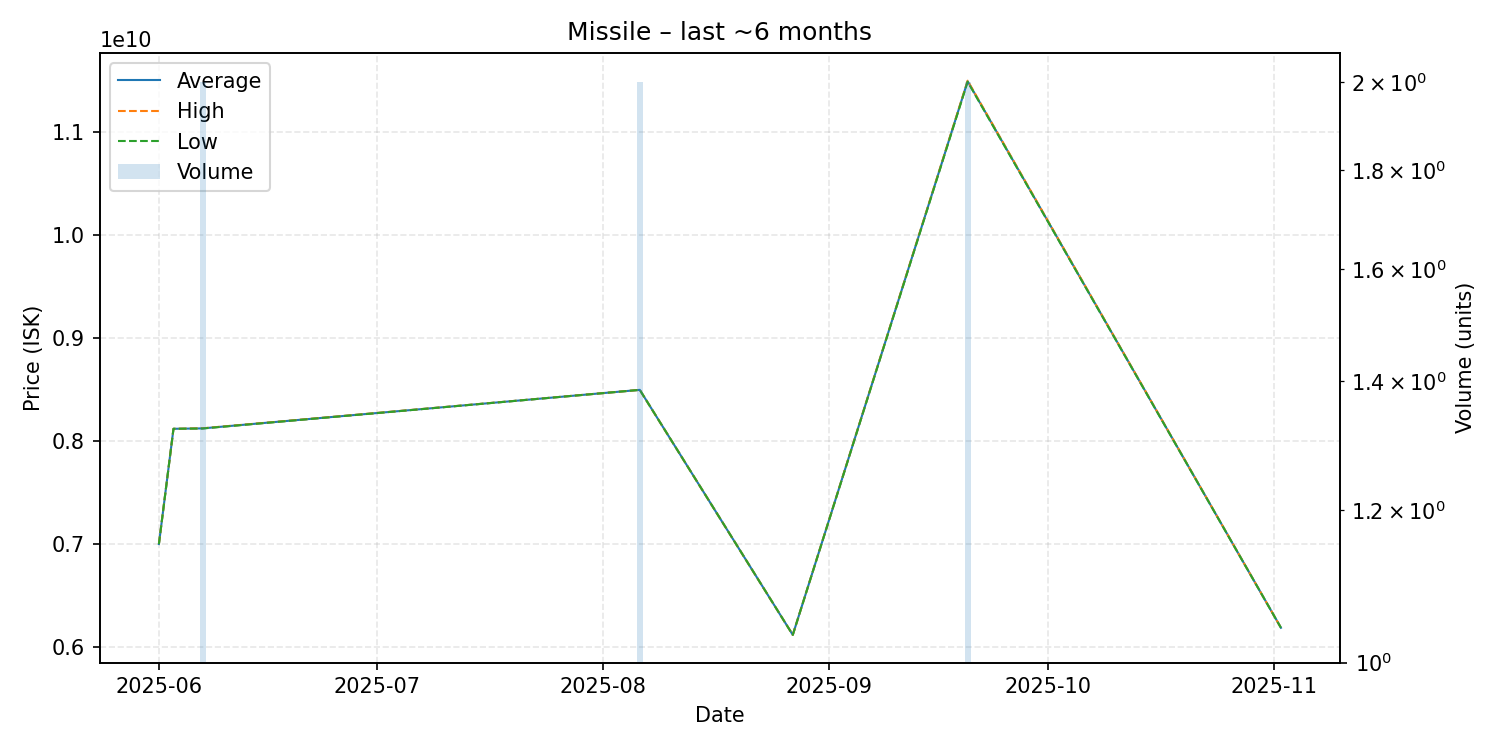

Data behind this chart, as committed beside it:
date, average, highest, lowest, order_count, volume
2025-06-01, 7001000000, 7001000000, 7001000000, 1, 1
2025-06-03, 8120000000, 8120000000, 8120000000, 1, 1
2025-06-07, 8124000000, 8125000000, 8123000000, 2, 2
2025-08-06, 8498000000, 8498000000, 8498000000, 2, 2
2025-08-27, 6119000000, 6119000000, 6119000000, 1, 1
2025-09-20, 11495000000, 11500000000, 11490000000, 2, 2
2025-11-02, 6188000000, 6188000000, 6188000000, 1, 1
